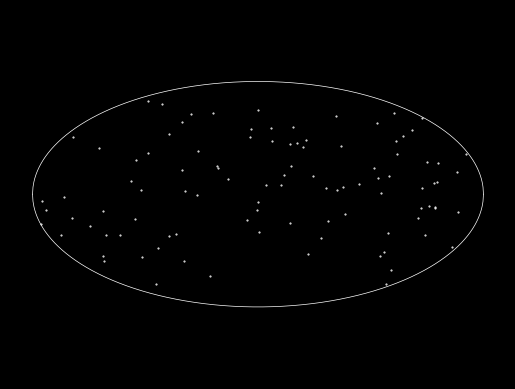
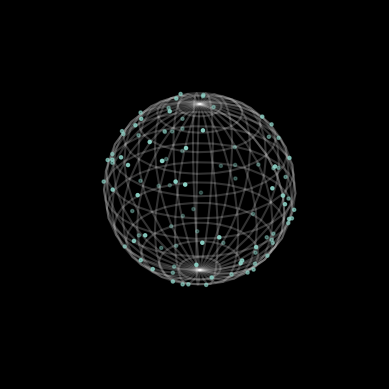

Generate these figures, in order, with matplotlib:
import matplotlib.pyplot as plt
import numpy as np
from mpl_toolkits.mplot3d import Axes3D
#import ipympl

#%matplotlib widget
plt.style.use('dark_background')

# Genera puntos homogéneamente sobre una esfera, entrega en coordenadas (phi, theta)
def rand_sphere(npt):
    phi=np.random.uniform(-np.pi,np.pi,npt)
    theta=np.arccos(np.random.uniform(-1,1,npt))-np.pi/2
    pos = np.vstack((phi,theta)).T
    return pos


# Transforma coordenadas (phi, theta) a (x, y) para graficar en proyección mollweide
def ang_to_mollweide(phi,theta):   
    x = phi / np.pi * np.sqrt(1 - (theta / (np.pi / 2)) ** 2)
    y = theta / np.pi
    return x,y

# Grafica los puntos en proyección mollweide
def mollweide_plot(pos):
    fig = plt.figure(dpi=150)
    ax = fig.add_subplot(111)
    ax.axis("equal")
    ax.axis(False)

    pos_moll=ang_to_mollweide(pos.T[0],pos.T[1])
    ax.plot(pos_moll[0],pos_moll[1],".",color="white",markersize=1)

    x=np.linspace(-1,1,1001)
    contour=np.sqrt(1-x**2)/2
    ax.plot(x,contour,x,-contour,color="white",linewidth=0.5)

    plt.show()

# Transforma coordenadas (phi,theta) a (x,y,z) para graficar en esfera 3D
def ang_to_xyz(phi,theta):
    x = np.sin(theta+np.pi/2)*np.cos(phi)
    y = np.sin(theta+np.pi/2)*np.sin(phi)
    z = np.cos(theta+np.pi/2)
    return x,y,z

# Grafica los puntos en esfera 3D
def graf_3D(pos):
    fig = plt.figure(dpi=150)
    ax = fig.add_subplot(111, projection='3d')

    x,y,z = ang_to_xyz(pos.T[0],pos.T[1])

    ax.scatter(x, y, z, marker=".")

    u, v = np.mgrid[0:2*np.pi:30j, 0:np.pi:15j]
    x = 0.99*np.cos(u)*np.sin(v)
    y = 0.99*np.sin(u)*np.sin(v)
    z = 0.99*np.cos(v)
    ax.plot_wireframe(x, y, z, color="w", alpha=0.2)

    ax.axis(False)
    ax.set_box_aspect([1,1,1])

    plt.show()

# generamos 100 puntos
puntos = rand_sphere(100)

#graficamos en proyección mollweide y 3D
mollweide_plot(puntos)
graf_3D(puntos)

